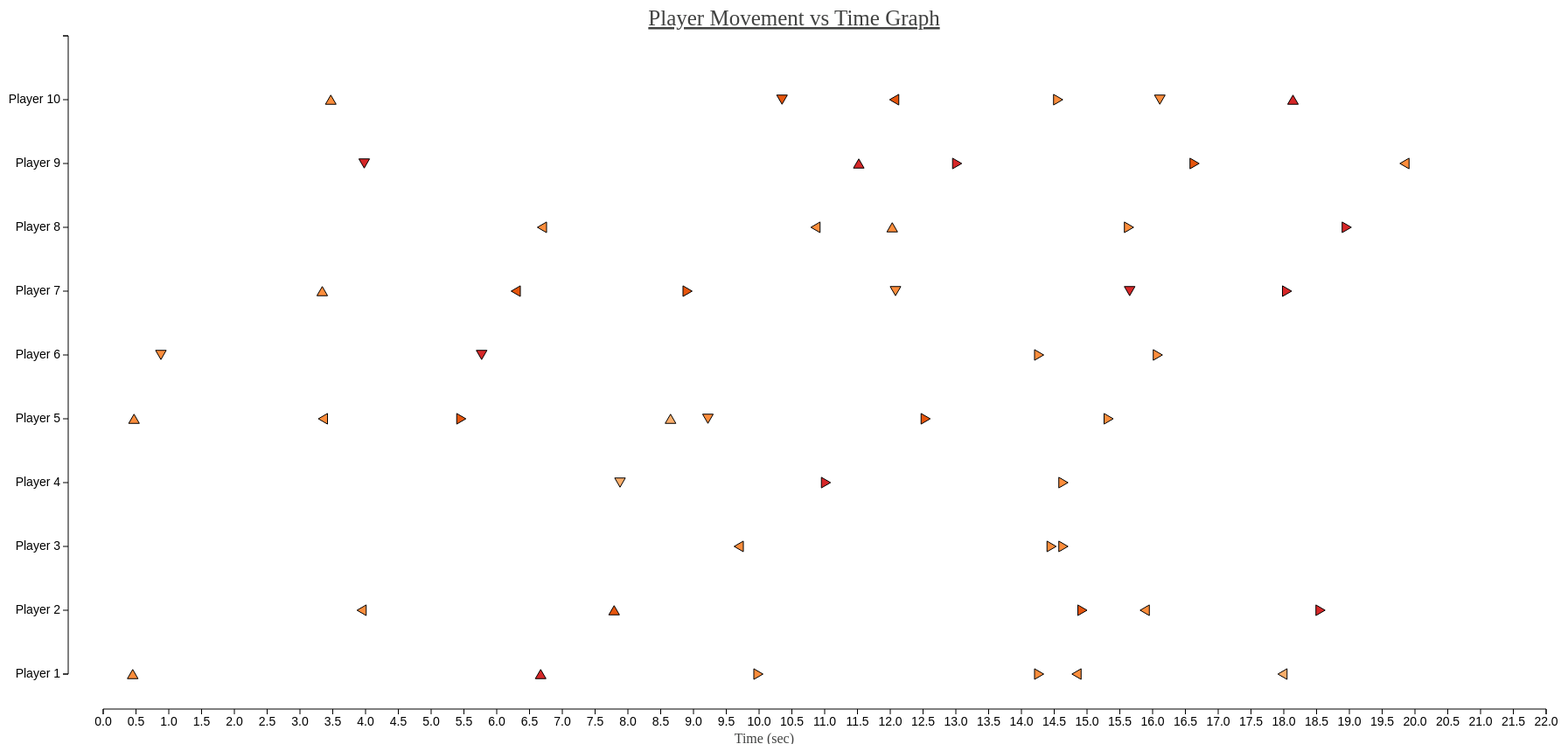
D3 v2 page, settled after 480 driven frames (8 s of simulated time); the page loaded 1 data file(s).


// ── script.js
	var w = 1800;
	var h = 850;
	var pad = 40;
	var left_pad = 110;
	var Data_url = '/SessionOutput.json';

	var tooltip = d3.select('body')
	  .append('div')
	  .attr('class', 'tooltip')
	  .style("opacity", 0);
	  
	  $( ".point" ).hover(function() {
		  
		  $(this).attr("style","fill: Navy;");});

	var svg = d3.select("#punchcard")
	  .append("svg")
	  .attr("width", w)
	  .attr("height", h);
	  
	  svg.append("text")
        .attr("x", (w / 2))             
        .attr("y", 28)
        .attr("text-anchor", "middle")  
        .style("font-size", "25px") 
        .attr("fill", "#414241")
        .style("text-decoration", "underline")  
        .text("Player Movement vs Time Graph ");

	//set x axis number of ticks
	var x_axis_ticks = 22;
	
	d3.json('SessionOutput.json', function(punchcard_data) {
	  var x = d3.scale.linear().domain([0, x_axis_ticks]).range([left_pad, w - pad]),
		y = d3.scale.linear().domain([punchcard_data.length, 0]).range([pad, h - pad * 2]);

      //set y axis number of ticks (number of players)
	  var sessions = [];
	  $.each(punchcard_data, function(playerIndex, player) {
		sessions.push("Player " + (playerIndex+1));
		console.log(playerIndex);	
	  });
	  var xAxis = d3.svg.axis().scale(x).orient("bottom")
		.ticks(x_axis_ticks * 1.5)

	  yAxis = d3.svg.axis().scale(y).orient("left")
		.ticks(punchcard_data.length)
		.tickFormat(function(d, i) {
		  return sessions[d];
		});

	  svg.append("g")
		.attr("class", "axis")
		.attr("transform", "translate(0, " + (h - pad) + ")")
		.call(xAxis);

	  svg.append("g")
		.attr("class", "axis")
		.attr("transform", "translate(" + (left_pad - pad) + ", 0)")
		.call(yAxis);

	  svg.append("text")
		.attr("fill", "#414241")
		.attr("text-anchor", "end")
		.attr("x", w / 2)
		.attr("y", h - 1)
		.text("Time (sec)");
		
     //Display Loading until the data are loaded from JSON
	  svg.append("text")
		.attr("class", "loading")
		.text("Loading ...")
		.attr("x", function() {
		  return w / 2;
		})
		.attr("y", function() {
		  return h / 2 - 5;
		});

	  var session_data = [];
	  $.each(punchcard_data, function(playerIndex, player) {

		$.each(player.SessionData, function(sessionIndex, val) {
		  var rotation;
		  var color_fill;
		  var intensity;

		  switch (val.direction) {
			case "UP":
			  if (val.intensity >= 4 && val.intensity <= 5.5) {
				color_fill = "#fdae6b";
			  } else if (val.intensity > 5 && val.intensity <= 7) {
				color_fill = "#fd8d3c";
			  } else if (val.intensity > 7 && val.intensity <= 9) {
				color_fill = "#e6550d";
			  } else if (val.intensity > 9) {
				color_fill = "#d62728";
			  }
			  rotation = "";
			  break;
			case "DOWN":
			  if (Math.abs(val.intensity) >= 4 && Math.abs(val.intensity) <= 5.5) {
				color_fill = "#fdae6b";
			  } else if (Math.abs(val.intensity) > 5 && Math.abs(val.intensity) <= 7) {
				color_fill = "#fd8d3c";
			  } else if (Math.abs(val.intensity) > 7 && Math.abs(val.intensity) <= 9) {
				color_fill = "#e6550d";
			  } else if (Math.abs(val.intensity) > 9) {
				color_fill = "#d62728";
			  }
			  rotation = "rotate(-180)";
			  break;
			case "LEFT":
			  if (val.intensity >= 4 && val.intensity <= 5.5) {
				color_fill = "#fdae6b";
			  } else if (val.intensity > 5 && val.intensity <= 7) {
				color_fill = "#fd8d3c";
			  } else if (val.intensity > 7 && val.intensity <= 9) {
				color_fill = "#e6550d";
			  } else if (val.intensity > 9) {
				color_fill = "#d62728";
			  }

			  rotation = "rotate(-90)";
			  break;
			case "RIGHT":
			  if (Math.abs(val.intensity) >= 4 && Math.abs(val.intensity) <= 5.5) {
				color_fill = "#fdae6b";
			  } else if (Math.abs(val.intensity) > 5 && Math.abs(val.intensity) <= 7) {
				color_fill = "#fd8d3c";
			  } else if (Math.abs(val.intensity) > 7 && Math.abs(val.intensity) <= 9) {
				color_fill = "#e6550d";
			  } else if (Math.abs(val.intensity) > 9) {
				color_fill = "#d62728";
			  }
			  rotation = "rotate(90)";
			  break;
		  }
		  session_data.push({
			x: val.time,
			y: playerIndex,
			direction: rotation,
			color_fill: color_fill,
			intensity:Math.abs(val.intensity)
		  });
		  
		});
	  });

	  svg.selectAll(".loading").remove();
	  svg.selectAll(".point")
		.data(session_data)
		.enter()
		.append("path")
		.style('cursor','auto')
		.on("mouseover", function(d, i) {
		  d3.select(this).style("fill", "#c6dbef")
		  d3.select('.tooltip')
		  tooltip.transition()
			.duration(250)
			.style("opacity", .95);
		  tooltip.html(d.x + " sec<br/>" + d.intensity.toFixed(1) +" intensity")
			.style("left", (d3.event.pageX -38) + "px")
			.style("top", (d3.event.pageY - 48) + "px");
		})
		.on("mouseout", function(d, i) {
			d3.select(this).style("fill", d.color_fill)
		  tooltip.transition()
			.duration(500)
			.style("opacity", 0);
		})
			
		.attr("class", "point")
		.attr("transform", "translate(0,0)")
		.transition()
		.duration(1000)
		.attr("d", d3.svg.symbol().type("triangle-up"))
		.style("fill", function(d) {
		  return d.color_fill;
		})
		.attr("transform", function(d) {
		  return "translate(" + x(d.x) + "," + y(d.y) + ") " + d.direction;
		});

	});


### data: SessionOutput.json
[
 {
  "SessionDate": "08/May/15",
  "SessionData": [
   {
    "time": 0.45,
    "direction": "UP",
    "intensity": 6.214
   },
   {
    "time": 6.67,
    "direction": "UP",
    "intensity": 9.39
   },
   {
    "time": 9.99,
    "direction": "RIGHT",
    "intensity": 6.648
   },
   {
    "time": 14.27,
    "direction": "RIGHT",
    "intensity": 5.721
   },
   {
    "time": 14.84,
    "direction": "LEFT",
    "intensity": 5.781
   },
   {
    "time": 17.98,
    "direction": "LEFT",
    "intensity": 5.239
   }
  ]
 },
 {
  "SessionDate": "08/May/15",
  "SessionData": [
   {
    "time": 3.94,
    "direction": "LEFT",
    "intensity": 6.741
   },
   {
    "time": 7.79,
    "direction": "UP",
    "intensity": 8.062
   },
   {
    "time": 14.93,
    "direction": "RIGHT",
    "intensity": 7.997
   },
   {
    "time": 15.88,
    "direction": "LEFT",
    "intensity": 5.931
   },
   {
    "time": 18.56,
    "direction": "RIGHT",
    "intensity": 14.42
   }
  ]
 },
 {
  "SessionDate": "08/May/15",
  "SessionData": [
   {
    "time": 9.69,
    "direction": "LEFT",
    "intensity": 5.971
   },
   {
    "time": 14.46,
    "direction": "RIGHT",
    "intensity": 5.665
   },
   {
    "time": 14.64,
    "direction": "RIGHT",
    "intensity": 6.263
   }
  ]
 },
 {
  "SessionDate": "08/May/15",
  "SessionData": [
   {
    "time": 7.88,
    "direction": "DOWN",
    "intensity": 5.275
   },
   {
    "time": 11.02,
    "direction": "RIGHT",
    "intensity": 11.42
   },
   {
    "time": 14.64,
    "direction": "RIGHT",
    "intensity": 6.429
   }
  ]
 },
 {
  "SessionDate": "08/May/15",
  "SessionData": [
   {
    "time": 0.47,
    "direction": "UP",
    "intensity": 6.531
   },
   {
    "time": 3.35,
    "direction": "LEFT",
    "intensity": 6.555
   },
   {
    "time": 5.46,
    "direction": "RIGHT",
    "intensity": 8.787
   },
   {
    "time": 8.65,
    "direction": "UP",
    "intensity": 5.003
   },
   {
    "time": 9.22,
    "direction": "DOWN",
    "intensity": 6.415
   },
   {
    "time": 12.54,
    "direction": "RIGHT",
    "intensity": 8.822
   },
   {
    "time": 15.33,
    "direction": "RIGHT",
    "intensity": 5.791
   }
  ]
 },
 {
  "SessionDate": "19/May/15",
  "SessionData": [
   {
    "time": 0.88,
    "direction": "DOWN",
    "intensity": 6.518
   },
   {
    "time": 5.77,
    "direction": "DOWN",
    "intensity": 9.77
   },
   {
    "time": 14.27,
    "direction": "RIGHT",
    "intensity": 5.721
   },
   {
    "time": 16.08,
    "direction": "RIGHT",
    "intensity": 5.779
   }
  ]
 },
 {
  "SessionDate": "19/May/15",
  "SessionData": [
   {
    "time": 3.34,
    "direction": "UP",
    "intensity": 6.894
   },
   {
    "time": 6.29,
    "direction": "LEFT",
    "intensity": 8.26
   },
   {
    "time": 8.91,
    "direction": "RIGHT",
    "intensity": 7.775
   },
   {
    "time": 12.08,
    "direction": "DOWN",
    "intensity": 5.614
   },
   {
    "time": 15.65,
    "direction": "DOWN",
    "intensity": 14.82
   },
   {
    "time": 18.05,
    "direction": "RIGHT",
    "intensity": 11.68
   }
  ]
 },
 {
  "SessionDate": "19/May/15",
  "SessionData": [
   {
    "time": 6.69,
    "direction": "LEFT",
    "intensity": 5.887
   },
   {
    "time": 10.86,
    "direction": "LEFT",
    "intensity": 5.966
   },
   {
    "time": 12.03,
    "direction": "UP",
    "intensity": 6.891
   },
   {
    "time": 15.64,
    "direction": "RIGHT",
    "intensity": 6.453
   },
   {
    "time": 18.96,
    "direction": "RIGHT",
    "intensity": 12.46
   }
  ]
 },
 "... 2 more items"
]